Dataset: Daun Kentang (GitHub, torangsitungkir93/Skripsi-CNN-Daun-Kentang). Classes: early blight, healthy, late blight.

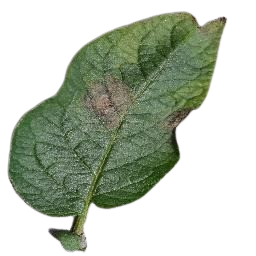
Label: late blight

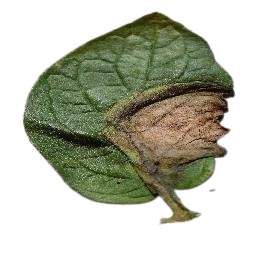
Label: late blight

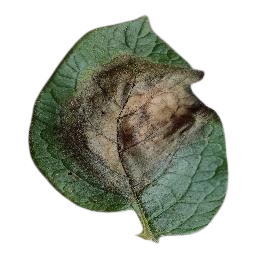
Label: late blight

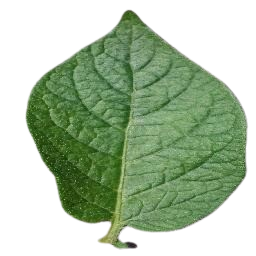
Label: healthy

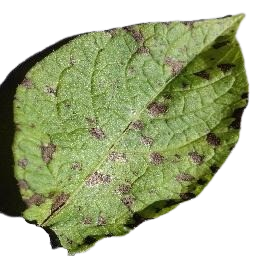
Label: early blight

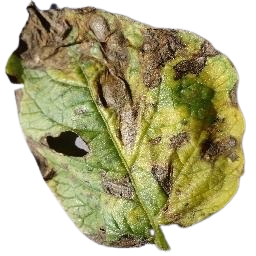
Label: early blight
